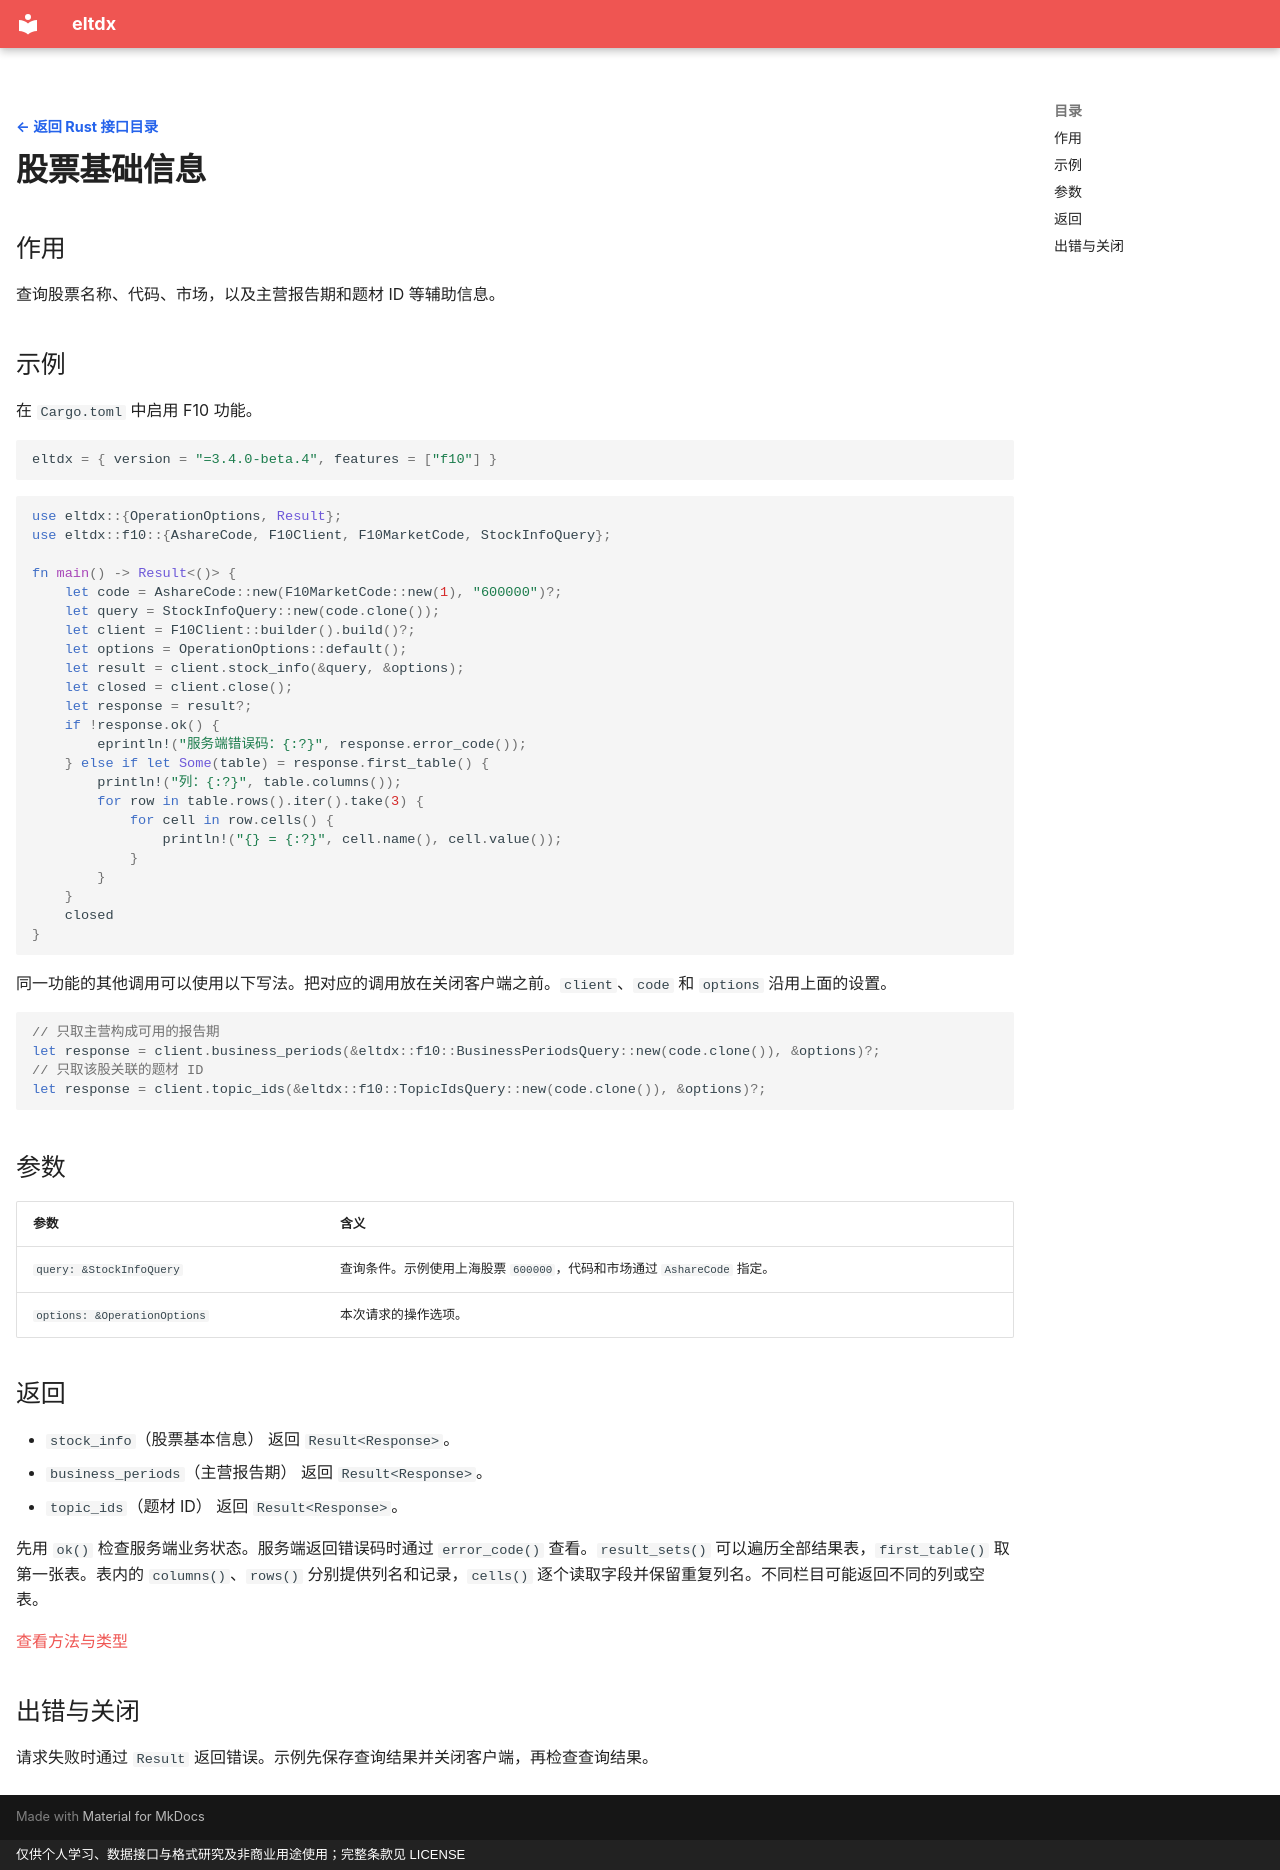

repository: electkismet/eltdx · page: rust-sdk/f10-stock-info/index.html · generator: mkdocs · copyright: 仅供个人学习、数据接口与格式研究及非商业用途使用；完整条款见 LICENSE

---
hide:
  - navigation
---

[← 返回 Rust 接口目录](../index.md?lang=rust){ .interface-detail-back }

# 股票基础信息

## 作用

查询股票名称、代码、市场，以及主营报告期和题材 ID 等辅助信息。

## 示例

在 `Cargo.toml` 中启用 F10 功能。

```toml
eltdx = { version = "=3.4.0-beta.4", features = ["f10"] }
```

```rust
use eltdx::{OperationOptions, Result};
use eltdx::f10::{AshareCode, F10Client, F10MarketCode, StockInfoQuery};

fn main() -> Result<()> {
    let code = AshareCode::new(F10MarketCode::new(1), "600000")?;
    let query = StockInfoQuery::new(code.clone());
    let client = F10Client::builder().build()?;
    let options = OperationOptions::default();
    let result = client.stock_info(&query, &options);
    let closed = client.close();
    let response = result?;
    if !response.ok() {
        eprintln!("服务端错误码：{:?}", response.error_code());
    } else if let Some(table) = response.first_table() {
        println!("列：{:?}", table.columns());
        for row in table.rows().iter().take(3) {
            for cell in row.cells() {
                println!("{} = {:?}", cell.name(), cell.value());
            }
        }
    }
    closed
}
```

同一功能的其他调用可以使用以下写法。把对应的调用放在关闭客户端之前。`client`、`code` 和 `options` 沿用上面的设置。

```rust
// 只取主营构成可用的报告期
let response = client.business_periods(&eltdx::f10::BusinessPeriodsQuery::new(code.clone()), &options)?;
// 只取该股关联的题材 ID
let response = client.topic_ids(&eltdx::f10::TopicIdsQuery::new(code.clone()), &options)?;
```

## 参数

| 参数 | 含义 |
| --- | --- |
| `query: &StockInfoQuery` | 查询条件。示例使用上海股票 `600000`，代码和市场通过 `AshareCode` 指定。 |
| `options: &OperationOptions` | 本次请求的操作选项。 |

## 返回

- `stock_info`（股票基本信息） 返回 `Result<Response>`。
- `business_periods`（主营报告期） 返回 `Result<Response>`。
- `topic_ids`（题材 ID） 返回 `Result<Response>`。

先用 `ok()` 检查服务端业务状态。服务端返回错误码时通过 `error_code()` 查看。`result_sets()` 可以遍历全部结果表，`first_table()` 取第一张表。表内的 `columns()`、`rows()` 分别提供列名和记录，`cells()` 逐个读取字段并保留重复列名。不同栏目可能返回不同的列或空表。

[查看方法与类型](https://electkismet.github.io/eltdx/rust-api/3.4.0-beta.4/eltdx/f10/struct.F10Client.html#method.stock_info)

## 出错与关闭

请求失败时通过 `Result` 返回错误。示例先保存查询结果并关闭客户端，再检查查询结果。
